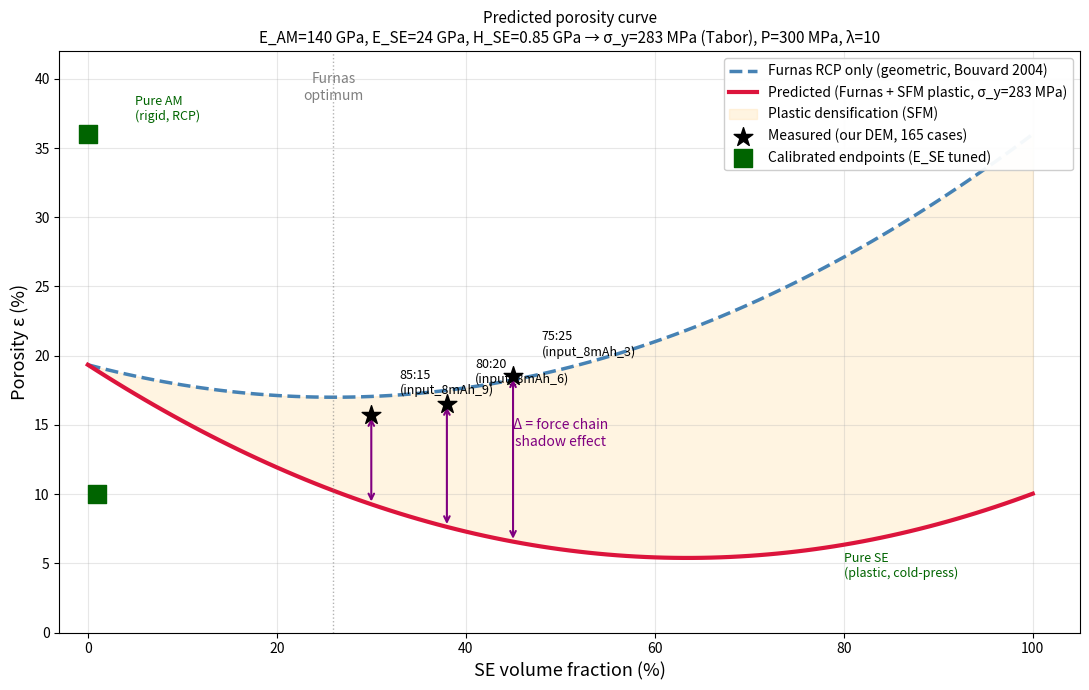

Recreate this plot in Python.
#!/usr/bin/env python3
"""Predict ε vs SE fraction curve by combining Furnas-Westman (geometric)
and Storakers-Fleck-McMeeking (plastic) for our DEM ASSB cathodes.

Reference: Bouvard 2004 Int. J. Mech. Sci. 46:907 (geometric RCP)
           Sridhar & Fleck 2000 Acta Mater. 48:3341 (SFM composite)
           Storakers, Fleck, McMeeking 1999 J. Mech. Phys. Solids 47:785

Material parameters (per user input):
  E_NCM (AM):  140 GPa
  E_SE:        24 GPa
  H_SE:        0.85 GPa  →  Tabor σ_y_SE = H/3 ≈ 283 MPa
  Size ratio:  D_AM/D_SE ≈ 10  (D10/D1)
  P_press:     300 MPa  (cold-press nominal)
"""
import numpy as np
import matplotlib.pyplot as plt
from pathlib import Path


# ── Material parameters ─────────────────────────────────────────
E_AM        = 140.0e9       # Pa
E_SE        = 24.0e9        # Pa
H_SE        = 0.85e9        # Pa (hardness)
SIGMA_Y_SE  = H_SE / 3.0    # Pa (Tabor: H ≈ 3 σ_y)  → 283 MPa
P_PRESS     = 300.0e6       # Pa
SIZE_RATIO  = 10.0          # D_AM / D_SE


# ── Furnas-Westman geometric RCP (Bouvard 2004 fit) ─────────────
def furnas_porosity(f_se, lambda_ratio=10):
    """Initial RCP porosity for binary rigid mixture.

    Based on Bouvard 2004 Fig 2: maximum density at f_l ≈ 74 % large
    particles, monomodal RCP = 36 % at both ends. We use a symmetric
    parabolic interpolation around the optimum.
    """
    f_large = 1.0 - f_se
    fl_opt = 0.74
    eps_min = 0.17 if lambda_ratio >= 8 else 0.20
    eps_max = 0.36
    delta = (f_large - fl_opt) / max(fl_opt, 1.0 - fl_opt)
    eps = eps_min + (eps_max - eps_min) * delta * delta
    return min(eps, eps_max)


# ── SFM plastic contribution ────────────────────────────────────
def plastic_contribution(f_se, P=P_PRESS, sigma_y=SIGMA_Y_SE,
                          eps_rcp_pure=0.36, eps_pure_se_target=0.10):
    """Linear approximation of Storakers-Fleck-McMeeking plastic densification.

    At pure SE (f_se=1), the cold-press achieves the calibrated 10 %
    porosity (reducing 36 % → 10 % = 26 % absolute reduction). For
    composites, this densification scales linearly with SE volume
    fraction in the first-order SFM-affine approximation.
    """
    delta_max = eps_rcp_pure - eps_pure_se_target  # 0.26
    # Scale with P/σ_y if these parameters change
    p_norm = (P / sigma_y) / (300e6 / 283e6)  # = 1.0 at reference
    return delta_max * f_se * min(p_norm, 1.5)


# ── Main calculation ────────────────────────────────────────────
def main():
    f_se = np.linspace(0.0, 1.0, 101)
    eps_rcp = np.array([furnas_porosity(f, SIZE_RATIO) for f in f_se])
    delta_p = np.array([plastic_contribution(f) for f in f_se])
    eps_pred = np.maximum(eps_rcp - delta_p, 0.05)

    # Measured DEM data (from user)
    f_se_meas = np.array([0.30, 0.38, 0.45])
    eps_meas = np.array([0.157, 0.165, 0.185])
    case_labels = ['85:15\n(input_8mAh_9)', '80:20\n(input_8mAh_6)',
                   '75:25\n(input_8mAh_3)']

    # Calibrated endpoints
    endpoints_x = [0.0, 1.0]
    endpoints_y = [0.36, 0.10]

    # ── Plot ────────────────────────────────────────────────────
    fig, ax = plt.subplots(figsize=(11, 7))

    ax.plot(f_se * 100, eps_rcp * 100, '--', color='steelblue', lw=2.5,
            label='Furnas RCP only (geometric, Bouvard 2004)')
    ax.plot(f_se * 100, eps_pred * 100, '-', color='crimson', lw=3,
            label='Predicted (Furnas + SFM plastic, σ_y=283 MPa)')

    # Plastic contribution as shaded area
    ax.fill_between(f_se * 100, eps_rcp * 100, eps_pred * 100,
                     color='moccasin', alpha=0.4,
                     label='Plastic densification (SFM)')

    # Measured DEM
    ax.scatter(f_se_meas * 100, eps_meas * 100, s=200, color='black',
                marker='*', zorder=5,
                label='Measured (our DEM, 165 cases)')
    for x, y, lbl in zip(f_se_meas, eps_meas, case_labels):
        ax.annotate(lbl, xy=(x*100, y*100), xytext=(x*100+3, y*100+1.5),
                     fontsize=9, ha='left')

    # Calibrated endpoints
    ax.scatter(endpoints_x, [e*100 for e in endpoints_y], s=180,
                marker='s', color='darkgreen', zorder=5,
                label='Calibrated endpoints (E_SE tuned)')
    ax.annotate('Pure AM\n(rigid, RCP)', xy=(0, 36),
                 xytext=(5, 37), fontsize=9, color='darkgreen')
    ax.annotate('Pure SE\n(plastic, cold-press)', xy=(100, 10),
                 xytext=(80, 4), fontsize=9, color='darkgreen')

    # Annotations
    ax.axvline(26, color='gray', linestyle=':', alpha=0.6, lw=1)
    ax.text(26, 38.5, 'Furnas\noptimum', ha='center', fontsize=10,
             color='gray', style='italic')

    # Gap arrows
    for x, y_meas in zip(f_se_meas, eps_meas):
        idx = int(x * 100)
        y_pred = eps_pred[idx]
        ax.annotate('', xy=(x*100, y_meas*100), xytext=(x*100, y_pred*100),
                     arrowprops=dict(arrowstyle='<->', color='purple', lw=1.5))
    ax.text(50, 13.5, 'Δ = force chain\nshadow effect', fontsize=10,
             color='purple', style='italic', ha='center')

    ax.set_xlabel('SE volume fraction (%)', fontsize=13)
    ax.set_ylabel('Porosity ε (%)', fontsize=13)
    ax.set_title(f'Predicted porosity curve\n'
                  f'E_AM={E_AM/1e9:.0f} GPa, E_SE={E_SE/1e9:.0f} GPa, '
                  f'H_SE={H_SE/1e9:.2f} GPa → σ_y=283 MPa (Tabor), '
                  f'P={P_PRESS/1e6:.0f} MPa, λ={SIZE_RATIO:.0f}',
                  fontsize=11)
    ax.legend(fontsize=10, loc='upper right', framealpha=0.95)
    ax.grid(alpha=0.3)
    ax.set_xlim(-3, 105)
    ax.set_ylim(0, 42)

    plt.tight_layout()
    out = Path('predicted_porosity_curve.png')
    plt.savefig(out, dpi=150, bbox_inches='tight')
    print(f'✓ Saved: {out.resolve()}')

    # Print numerical comparison
    print(f'\n{"f_SE (%)":>10s} {"ε_RCP (%)":>10s} {"Δε_plastic":>12s} '
          f'{"ε_pred (%)":>11s}')
    print('─' * 50)
    for fs in [0, 0.10, 0.20, 0.26, 0.30, 0.38, 0.45, 0.50, 0.70, 1.0]:
        idx = int(fs * 100)
        print(f'{fs*100:10.1f} {eps_rcp[idx]*100:10.2f} '
              f'{delta_p[idx]*100:12.2f} {eps_pred[idx]*100:11.2f}')

    print(f'\nParameters: σ_y_SE (Tabor) = {SIGMA_Y_SE/1e6:.1f} MPa, '
          f'P/σ_y = {P_PRESS/SIGMA_Y_SE:.2f}')


if __name__ == '__main__':
    main()
